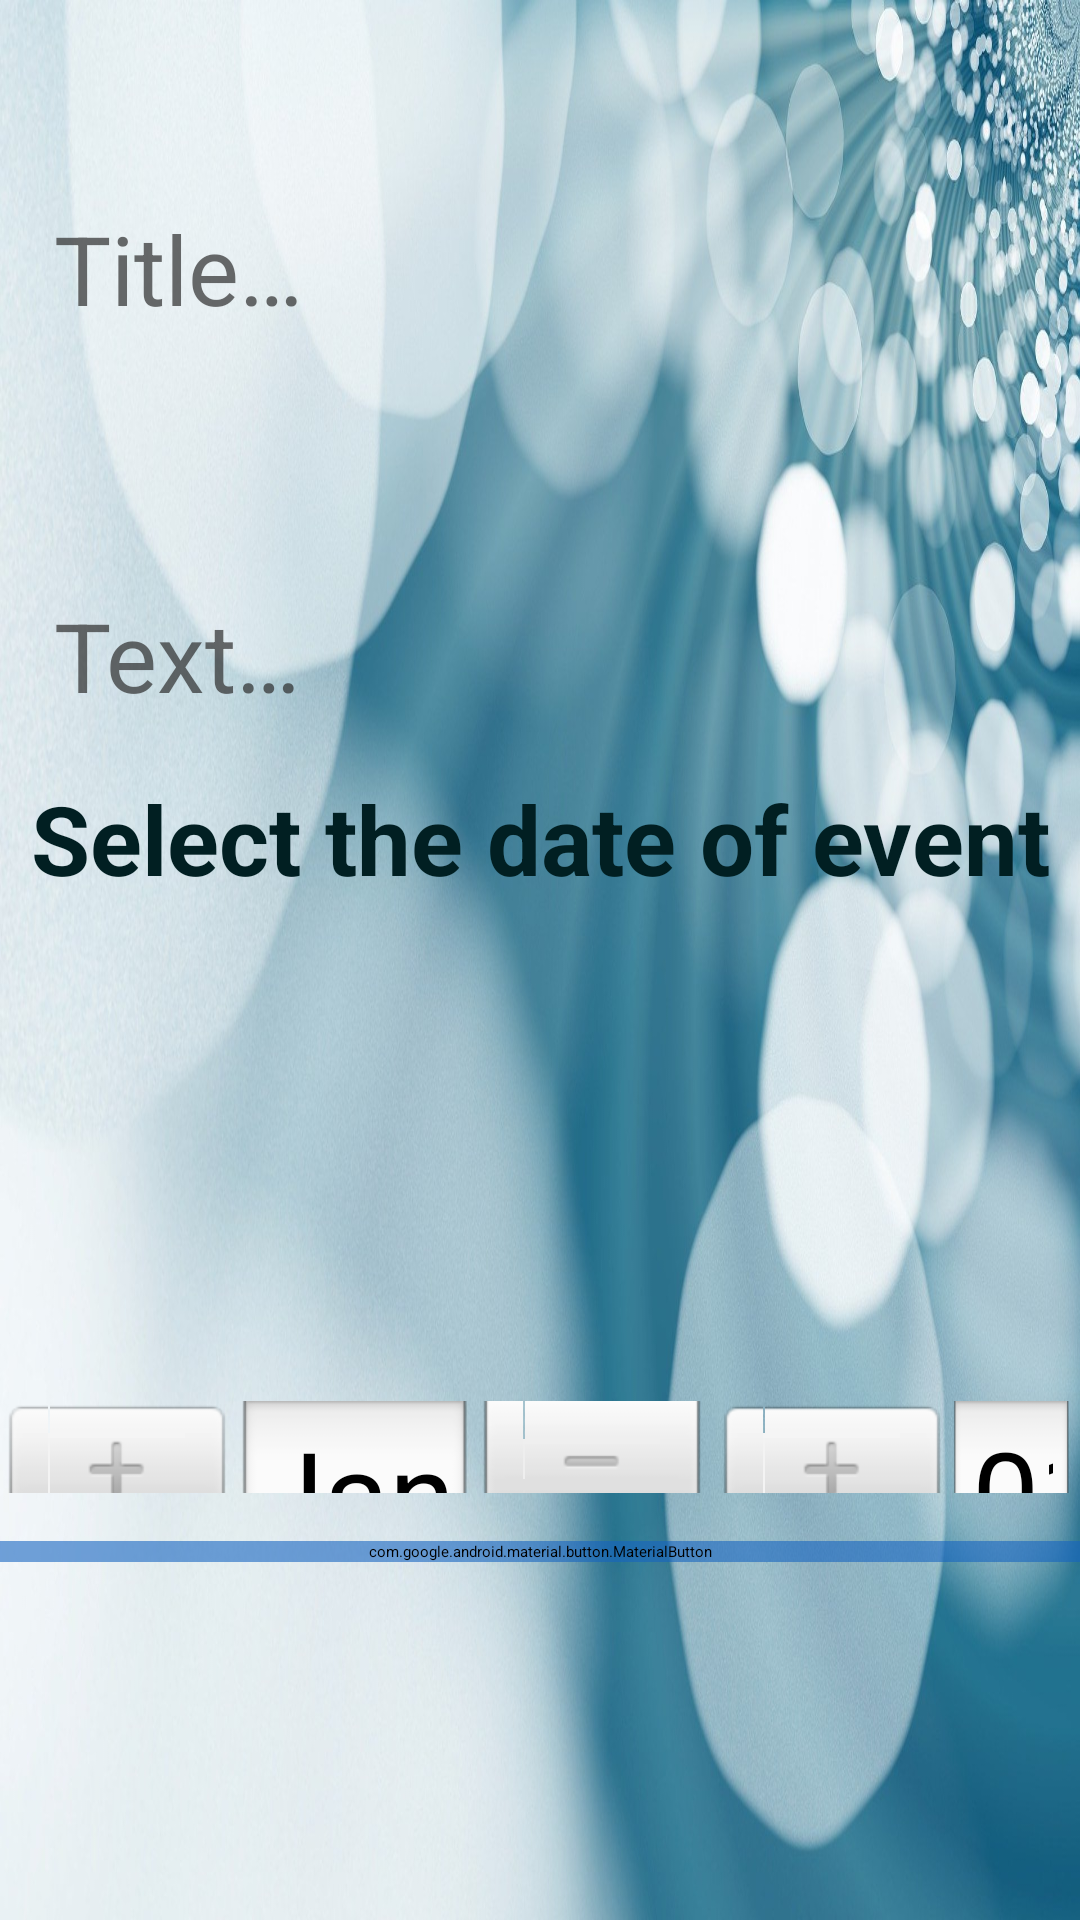

Android layout source for this screen:
<!-- AndroidManifest.xml: application theme Theme.NotesK -->
<!-- res/layout/note_edit_layout.xml -->
<?xml version="1.0" encoding="utf-8"?>
<ScrollView xmlns:android="http://schemas.android.com/apk/res/android"
    xmlns:app="http://schemas.android.com/apk/res-auto"
    xmlns:tools="http://schemas.android.com/tools"
    android:id="@+id/scroll_view"
    android:layout_width="match_parent"
    android:layout_height="match_parent"
    android:background="@drawable/bokeh"
    android:orientation="vertical"
    tools:context=".ui.NoteEditFragment">

    <androidx.constraintlayout.widget.ConstraintLayout
        android:layout_width="match_parent"
        android:layout_height="wrap_content"
        android:orientation="horizontal">


        <EditText
            android:id="@+id/title_edittext"
            style="@style/title_edittext_style"
            android:hint="@string/add_title_hint"
            android:textColor="@color/black"
            app:layout_constraintTop_toTopOf="parent"
            tools:ignore="MissingConstraints" />

        <EditText
            android:id="@+id/description_edittext"
            style="@style/description_edittext_style"
            android:hint="@string/notes_description_hint_text"
            android:textColor="@color/black"
            app:layout_constraintTop_toBottomOf="@id/title_edittext"
            tools:ignore="MissingConstraints" />

        <TextView
            android:id="@+id/date_picker_title_textview"
            style="@style/date_picker_title"
            android:text="@string/select_the_date_of_event"
            app:layout_constraintTop_toBottomOf="@+id/description_edittext"
            tools:ignore="MissingConstraints" />

        <DatePicker
            android:id="@+id/date_picker_actions"
            style="@style/DatePickerStyle"
            android:theme="@style/DatePickerTheme"
            app:layout_constraintTop_toBottomOf="@id/date_picker_title_textview"
            tools:ignore="MissingConstraints" />

        <com.google.android.material.button.MaterialButton
            android:id="@+id/apply_button"
            style="@style/apply_button_style"
            android:text="@string/apply_button_text"
            app:layout_constraintTop_toBottomOf="@id/date_picker_actions"
            tools:ignore="MissingConstraints"
            />


    </androidx.constraintlayout.widget.ConstraintLayout>
</ScrollView>
<!-- resources referenced by this layout -->
<resources>
  <color name="black">#FF000000</color>
  <!-- drawable bokeh: jpg bitmap (drawable, 203950 bytes) -->
  <string name="add_title_hint">Title…</string>
  <string name="apply_button_text">Apply</string>
  <string name="notes_description_hint_text">Text…</string>
  <string name="select_the_date_of_event">Select the date of event</string>
  <style name="DatePickerStyle">
          <item name="android:layout_width">match_parent</item>
          <item name="android:layout_marginTop">16dp</item>
          <item name="android:layout_height">wrap_content</item>
          <item name="android:datePickerMode">spinner</item>
          <item name="android:calendarViewShown">false</item>
          <item name="android:scrollbarSize">@dimen/material_emphasis_high_type</item>
  
      </style>
  <style name="DatePickerTheme" parent="@android:style/Widget.Material.DatePicker">
          <item name="android:layout_width">match_parent</item>
          <item name="android:layout_marginTop">30dp</item>
          <item name="android:layout_height">wrap_content</item>
          <item name="android:datePickerMode">spinner</item>
          <item name="android:calendarViewShown">false</item>
          <item name="android:scrollbarSize">@dimen/material_emphasis_high_type</item>
          <item name="android:textSize">@dimen/number_picker_text_size</item>
      </style>
  <style name="apply_button_style">
          <item name="android:layout_width">match_parent</item>
          <item name="android:layout_height">wrap_content</item>
          <item name="android:layout_marginTop">@dimen/apply_button_top_margin</item>
          <item name="android:backgroundTint">#971565C0</item>
          <item name="android:textColor">#18205E</item>
          <item name="android:textStyle">bold</item>
      </style>
  <style name="date_picker_title">
          <item name="android:layout_width">match_parent</item>
          <item name="android:layout_height">wrap_content</item>
          <item name="android:textAlignment">center</item>
          <item name="android:textSize">@dimen/note_title_text_size</item>
          <item name="android:textStyle">bold</item>
          <item name="android:shadowColor">@color/white</item>
          <item name="android:textColor">#011F22</item>
  
      </style>
  <style name="description_edittext_style">
          <item name="android:layout_width">match_parent</item>
          <item name="android:layout_height">wrap_content</item>
          <item name="android:layout_marginTop">@dimen/edittext_margin_top</item>
          <item name="android:textColorHint">#B22B2B2B</item>
          <item name="android:inputType">textMultiLine|text</item>
          <item name="android:padding">@dimen/Edittext_padding</item>
          <item name="android:textSize">@dimen/note_description_text_size</item>
      </style>
  <style name="title_edittext_style">
          <item name="android:layout_width">match_parent</item>
          <item name="android:layout_height">wrap_content</item>
          <item name="android:layout_marginTop">@dimen/edittext_margin_top</item>
          <item name="android:inputType">text</item>
          <item name="android:maxLines">1</item>
          <item name="android:textColorHint">#B22B2B2B</item>
          <item name="android:padding">@dimen/Edittext_padding</item>
          <item name="android:textSize">@dimen/note_title_text_size</item>
      </style>
  <dimen name="number_picker_text_size">40sp</dimen>
  <dimen name="apply_button_top_margin">16dp</dimen>
  <dimen name="note_title_text_size">32sp</dimen>
  <color name="white">#FFFFFFFF</color>
  <dimen name="edittext_margin_top">50dp</dimen>
  <dimen name="Edittext_padding">18dp</dimen>
  <dimen name="note_description_text_size">32sp</dimen>
</resources>
